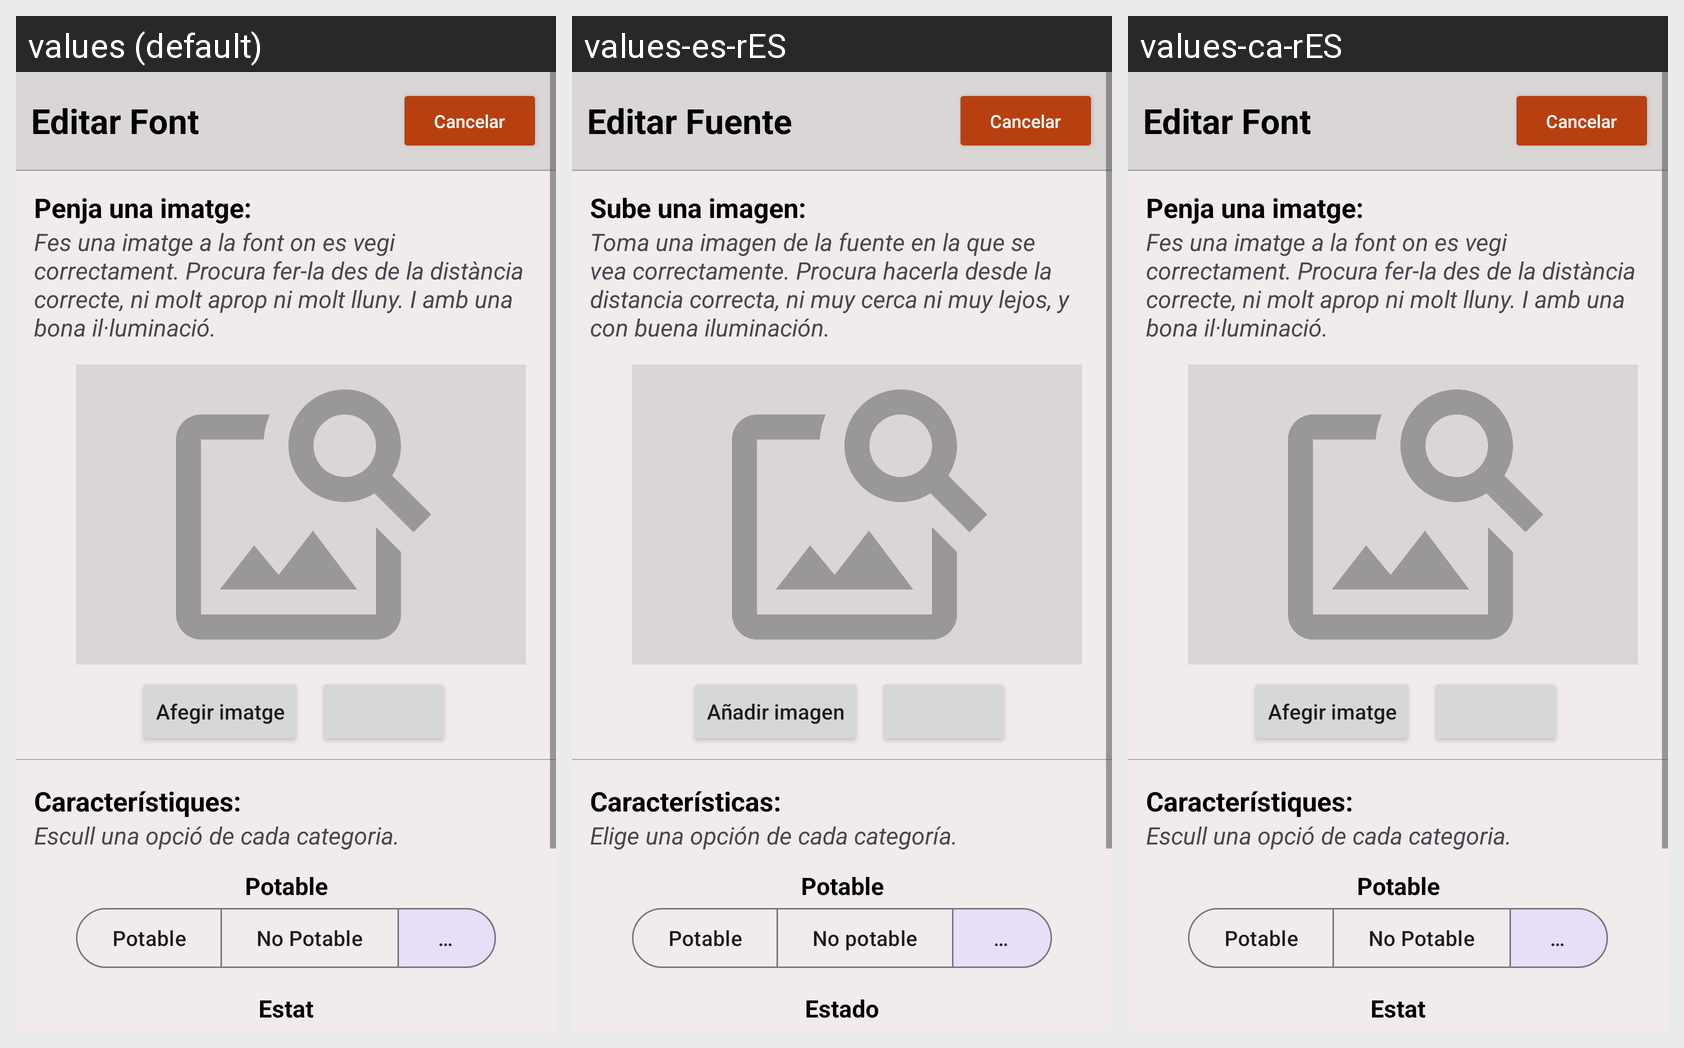

For this localized Android screen grid, give each drawn string resource with its value in every locale shown.
Android screen res/layout/fragment_edit_font.xml rendered under 3 locales, left to right: values (default), values-es-rES, values-ca-rES. Device: Nexus 5 (rendered at 1080×1920; each locale shown at half size, 540×960, under a caption strip naming it); theme Theme.ProvaMaps.
Strings drawn on this screen, with the default value and each locale's value (text and hints the layout hard-codes, and strings that could not be matched under every locale, appear in the picture but are not listed):

editarfont
  values: Editar Font
  values-es-rES: Editar Fuente
  values-ca-rES: Editar Font

cancelar
  values: Cancelar
  values-es-rES: Cancelar
  values-ca-rES: Cancelar

penja_una_imatge
  values: Penja una imatge:
  values-es-rES: Sube una imagen:
  values-ca-rES: Penja una imatge:

penja_imatge_font_desc
  values: Fes una imatge a la font on es vegi correctament. Procura fer-la des de la distància correcte, ni molt aprop ni molt lluny. I amb una bona il·luminació.
  values-es-rES: Toma una imagen de la fuente en la que se vea correctamente. Procura hacerla desde la distancia correcta, ni muy cerca ni muy lejos, y con buena iluminación.
  values-ca-rES: Fes una imatge a la font on es vegi correctament. Procura fer-la des de la distància correcte, ni molt aprop ni molt lluny. I amb una bona il·luminació.

afegir_imatge
  values: Afegir imatge
  values-es-rES: Añadir imagen
  values-ca-rES: Afegir imatge

caracteristiques
  values: Característiques:
  values-es-rES: Características:
  values-ca-rES: Característiques:

escull_una_opcio_categoria
  values: Escull una opció de cada categoria.
  values-es-rES: Elige una opción de cada categoría.
  values-ca-rES: Escull una opció de cada categoria.

potable
  values: Potable
  values-es-rES: Potable
  values-ca-rES: Potable

no_potable
  values: No Potable
  values-es-rES: No potable
  values-ca-rES: No Potable

sense_informacio
  values: Sense informació
  values-es-rES: Sin información
  values-ca-rES: Sense informació

estat
  values: Estat
  values-es-rES: Estado
  values-ca-rES: Estat
